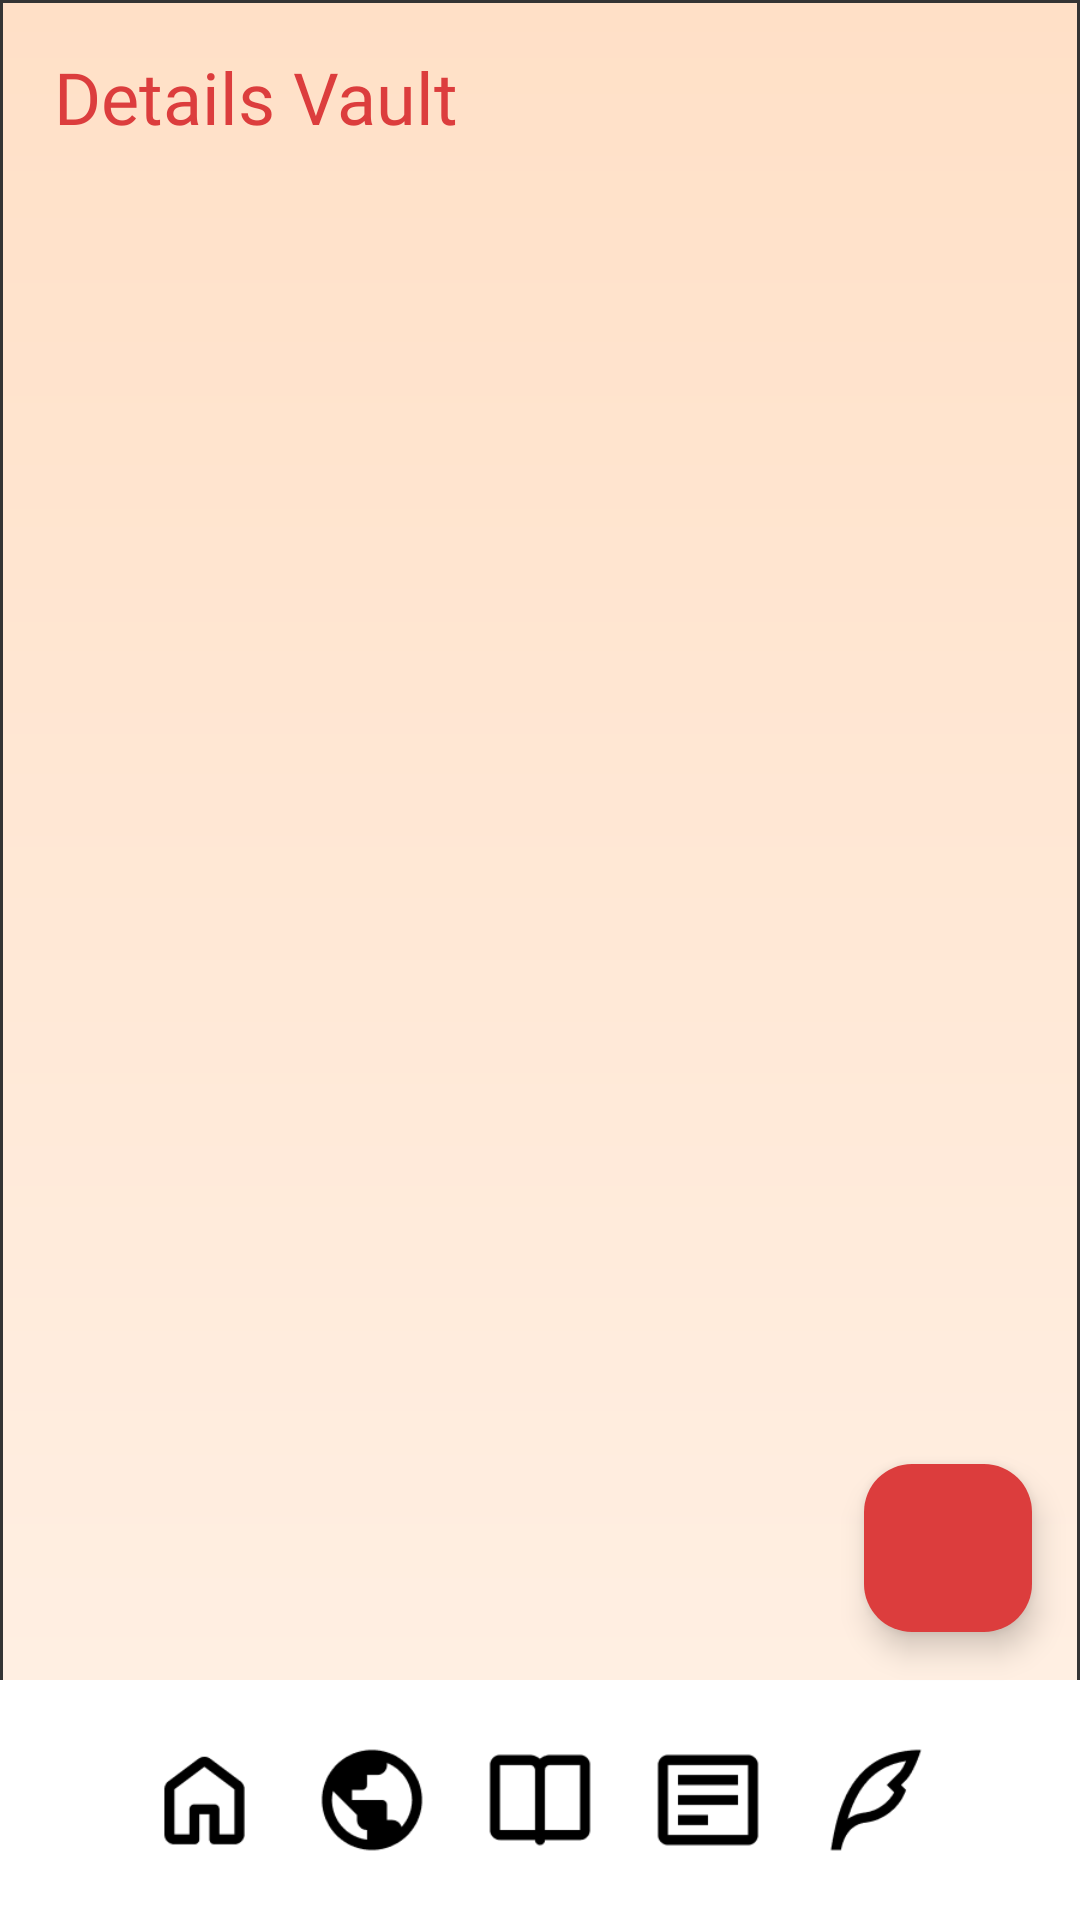

Here is an Android app screen rendered from its layout file. Give the layout XML and the strings, colors and styles it references.
<!-- AndroidManifest.xml: application theme Theme.LoreLocker -->
<!-- res/layout/activity_detail_vault.xml -->
<?xml version="1.0" encoding="utf-8"?>
<RelativeLayout
    xmlns:android="http://schemas.android.com/apk/res/android"
    xmlns:app="http://schemas.android.com/apk/res-auto"
    xmlns:tools="http://schemas.android.com/tools"
    android:layout_width="match_parent"
    android:layout_height="match_parent"
    android:background="@drawable/gradient"
    tools:context=".DetailVault">

    <TextView
        android:id="@+id/notesHeading"
        android:layout_width="wrap_content"
        android:layout_height="wrap_content"
        android:layout_alignParentTop="true"
        android:layout_marginStart="18dp"
        android:layout_marginTop="16dp"
        android:fontFamily="@font/jockey_one"
        android:text="Details Vault"
        android:textColor="#DC3D3D"
        android:textSize="24sp" />

    <androidx.recyclerview.widget.RecyclerView
        android:id="@+id/notesRecyclerView"
        android:layout_width="match_parent"
        android:layout_height="match_parent"
        android:layout_marginTop="50dp"
        android:layout_marginBottom="120dp"
        android:padding="16dp" />

    <com.google.android.material.floatingactionbutton.FloatingActionButton
        android:id="@+id/addButton"
        android:layout_width="wrap_content"
        android:layout_height="wrap_content"
        android:layout_alignParentBottom="true"
        android:layout_alignParentEnd="true"
        android:layout_marginBottom="96dp"
        android:layout_marginEnd="16dp"
        android:layout_marginStart="16dp"
        android:layout_marginTop="16dp"
        android:src="@drawable/baseline_add_24"
        app:tint="@color/white"
        android:backgroundTint="#DC3D3D"/>

    
    <LinearLayout
        android:id="@+id/linearLayout"
        android:layout_width="match_parent"
        android:layout_height="80dp"
        android:background="@color/white"
        android:gravity="center"
        android:orientation="horizontal"
        android:layout_alignParentBottom="true">

        <include layout="@layout/navbar" />
    </LinearLayout>

</RelativeLayout>
<!-- res/layout/navbar.xml (included above) -->
<?xml version="1.0" encoding="utf-8"?>
<merge xmlns:android="http://schemas.android.com/apk/res/android"
    xmlns:app="http://schemas.android.com/apk/res-auto"
    xmlns:tools="http://schemas.android.com/tools"
    android:id="@+id/blockin"
    android:layout_width="0dp"
    android:layout_height="80dp"
    android:background="@color/white"
    android:gravity="center"
    app:layout_constraintBottom_toBottomOf="parent"
    app:layout_constraintEnd_toEndOf="parent"
    app:layout_constraintStart_toStartOf="parent">

    <ImageButton
        android:id="@+id/homebtn"
        android:layout_width="40dp"
        android:layout_height="40dp"
        android:layout_gravity="center"
        android:adjustViewBounds="true"
        android:background="@null"
        android:foregroundGravity="center"
        android:scaleType="fitXY"
        android:src="@drawable/homeicon"
        tools:layout_editor_absoluteX="80dp"
        tools:layout_editor_absoluteY="665dp" />

    <ImageButton
        android:id="@+id/worldbtn"
        android:layout_width="40dp"
        android:layout_height="40dp"
        android:layout_gravity="center"
        android:layout_marginLeft="16dp"
        android:adjustViewBounds="true"
        android:background="@null"
        android:foregroundGravity="center"
        android:scaleType="fitXY"
        android:src="@drawable/worldicon"
        tools:layout_editor_absoluteX="130dp"
        tools:layout_editor_absoluteY="665dp" />

    <ImageButton
        android:id="@+id/lorebtn"
        android:layout_width="40dp"
        android:layout_height="40dp"
        android:layout_gravity="center"
        android:layout_marginLeft="16dp"
        android:layout_marginRight="16dp"
        android:adjustViewBounds="true"
        android:background="@null"
        android:foregroundGravity="center"
        android:scaleType="fitXY"
        android:src="@drawable/loreicon"
        tools:layout_editor_absoluteX="180dp"
        tools:layout_editor_absoluteY="665dp" />

    <ImageButton
        android:id="@+id/detailbtn"
        android:layout_width="40dp"
        android:layout_height="40dp"
        android:layout_gravity="center"
        android:layout_marginRight="16dp"
        android:adjustViewBounds="true"
        android:background="@null"
        android:foregroundGravity="center"
        android:scaleType="fitXY"
        android:src="@drawable/detailicon"
        tools:layout_editor_absoluteX="230dp"
        tools:layout_editor_absoluteY="665dp" />

    <ImageButton
        android:id="@+id/storybtn"
        android:layout_width="40dp"
        android:layout_height="40dp"
        android:layout_gravity="center"
        android:adjustViewBounds="true"
        android:background="@null"
        android:foregroundGravity="center"
        android:scaleType="fitXY"
        android:src="@drawable/storyicon"
        tools:layout_editor_absoluteX="280dp"
        tools:layout_editor_absoluteY="665dp" />

</merge>
<!-- resources referenced by this layout -->
<resources>
  <!-- drawable detailicon: png bitmap (drawable, 616 bytes) -->
  <!-- drawable gradient (drawable) -->
  <?xml version="1.0" encoding="utf-8"?>
  <shape xmlns:android="http://schemas.android.com/apk/res/android">
      <gradient android:angle="270" android:endColor="#FFF1E6" android:startColor="#FFE0C7" />
      <stroke android:width="1dp" android:color="#343434"/>
  </shape>
  <!-- drawable homeicon: png bitmap (drawable, 784 bytes) -->
  <!-- drawable loreicon: png bitmap (drawable, 684 bytes) -->
  <!-- drawable storyicon: png bitmap (drawable, 1172 bytes) -->
  <!-- drawable worldicon: png bitmap (drawable, 1511 bytes) -->
  <style name="Theme.LoreLocker" parent="Base.Theme.LoreLocker" />
  <style name="Base.Theme.LoreLocker" parent="Theme.Material3.DayNight.NoActionBar">
          
          <item name="colorPrimary">#DC3D3D</item>
          <item name="colorPrimaryVariant">#DC3D3D</item>
          <item name="android:statusBarColor">#DC3D3D</item>
      </style>
  <!-- not gathered from this repository: default colours our renderer supplied (Android Studio template values) -->
  <color name="white">#FFFFFFFF</color>
</resources>
